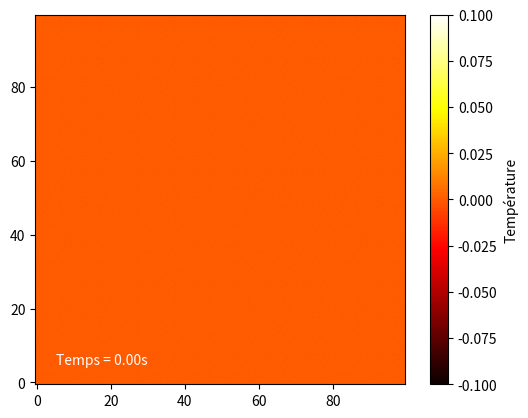

Python code for this plot:
import numpy as np
import matplotlib.pyplot as plt
import matplotlib.animation as animation

# Paramètres
Lx, Ly = 100, 100  # dimensions du domaine
D = 50.2   # coefficient de diffusion source https://fr.wikipedia.org/wiki/Liste_de_conductivit%C3%A9s_thermiques
dx = 10.0  # pas spatial
dt = 0.01  # pas temporel
n_steps = 1000  # nombre d'étapes temporelles
source_x, source_y = 0, Ly // 2  # position initiale de la source de chaleur

# Initialisation
T = np.zeros((Lx, Ly))  # température initiale

# Création de la figure
fig, ax = plt.subplots()
cax = ax.imshow(T, origin='lower', cmap='hot',interpolation='gaussian') # Pourquoi l'interpolation gaussien est bonne ?
cbar = fig.colorbar(cax, label='Température')
txt = plt.text(5, 5, f'Temps = 0.00s', color='white')

def update(num):
    global T, source_x
    # Mettre à jour le point de chaleur
    T[source_x, source_y] = 1000

    # Diffusion thermique
    for step in range(5):  # Mettre à jour 10 fois pour une meilleure animation
        T_new = T.copy()
        for i in range(1, Lx-1):
            for j in range(1, Ly-1):
                T_new[i, j] = T[i, j] + D * dt * ((T[i+1, j] - 2*T[i, j] + T[i-1, j]) / dx**2 + (T[i, j+1] - 2*T[i, j] + T[i, j-1]) / dx**2)
        T = T_new

    # Déplacer le point de chaleur vers la droite
    source_x += 1 # vitesse de déplacement de la source
    if source_x >= Lx:  # Réinitialiser à la gauche si nécessaire
        source_x = 0

    cax.set_data(T)
    cax.autoscale()
    txt.set_text(f'Temps = {num*10*dt:.2f}s')
    return cax, txt

ani = animation.FuncAnimation(fig, update, frames=n_steps//10, repeat=False)
plt.show()
